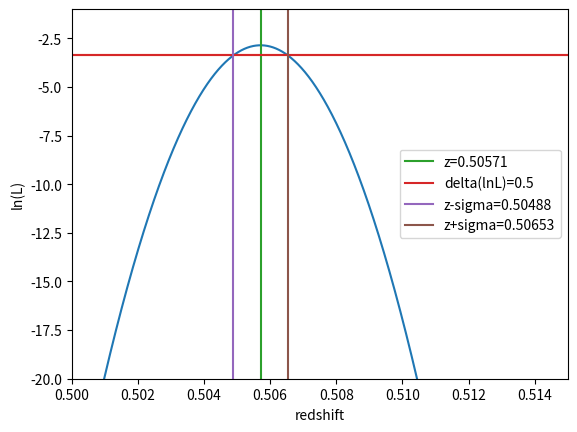

The script that saved this image:
import numpy as np
import matplotlib.pyplot as plt

a1=7323.2
a2=6524.3
a3=6172.9
a4=5989.1

z=np.arange(10000)/200000.+0.48
b01=4861.
b02=6563/(1/25.-1/4.)*(1/9.-1/4.)
b03=6563/(1/36.-1/4.)*(1/9.-1/4.)
b04=6563/(1/49.-1/4.)*(1/9.-1/4.)
b1=b01*(1+z)
b2=b02*(1+z)
b3=b03*(1+z)
b4=b04*(1+z)

x2=(a1-b1)**2+(a2-b2)**2+(a3-b3)**2+(a4-b4)**2
x2=x2/-2./49.

ind=np.where(x2 == np.max(x2))
print('redshift: ',z[ind])
print('error')

zm=(z[ind])[0]

#for i in np.arange(1000):
    
plt.figure()
plt.plot(z,x2)
plt.plot(z,np.zeros(10000)+np.max(x2)-0.5)
plt.plot(np.zeros(100)+z[ind],-1*np.arange(100),label='z='+str(zm))
plt.plot(z,np.zeros(10000)+np.max(x2)-0.5,label='delta(lnL)=0.5')
plt.plot(np.zeros(100)+0.50488,-1*np.arange(100),label='z-sigma='+str(0.50488))
plt.plot(np.zeros(100)+0.50653,-1*np.arange(100),label='z+sigma='+str(0.50653))
#plt.plot(np.zeros(100)+z[ind],-1*np.arange(100))
plt.xlabel('redshift')
plt.ylabel('ln(L)')
plt.ylim(-20,-1)
plt.xlim(0.5,0.515)
plt.legend(loc=0)
plt.show()
